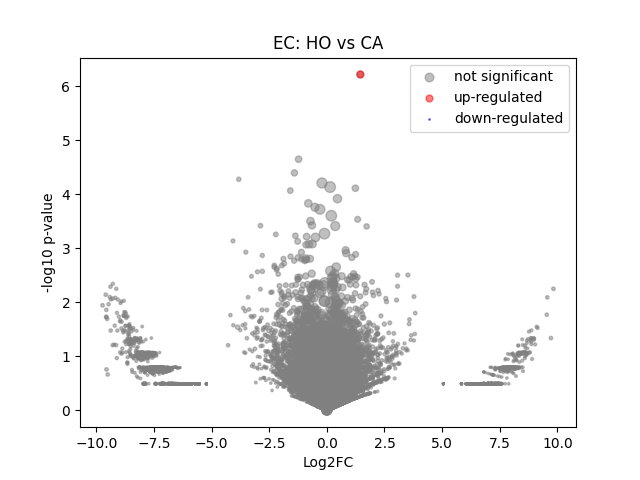

Values plotted in this chart, from the file beside it:
	gene	expression_1	expression_2	log2FC	-log10 p-val	significant
0	MIR1302-2HG	-7.2759576e-11	-5.820766e-11	1.7198263e-07	0.7333	0
1	FAM138A	-7.2759576e-11	-5.820766e-11	1.7198263e-07	0.7333	0
2	OR4F5	-7.2759576e-11	-5.820766e-11	1.7198263e-07	0.7333	0
3	AL627309.1	-7.2759576e-11	-5.820766e-11	1.7198263e-07	0.7333	0
4	AL627309.3	-7.2759576e-11	-5.820766e-11	1.7198263e-07	0.7333	0
5	AL627309.2	-7.2759576e-11	-5.820766e-11	1.7198263e-07	0.7333	0
6	AL627309.5	0.03178	0.008465	-1.896	0.594	0
7	AL627309.4	0.00758	-5.820766e-11	-6.263	0.4941	0
8	AP006222.2	-7.2759576e-11	-5.820766e-11	1.7198263e-07	0.7333	0
9	AL732372.1	-7.2759576e-11	-5.820766e-11	1.7198263e-07	0.7333	0
10	OR4F29	-7.2759576e-11	-5.820766e-11	1.7198263e-07	0.7333	0
11	AC114498.1	-7.2759576e-11	-5.820766e-11	1.7198263e-07	0.7333	0
12	OR4F16	-7.2759576e-11	-5.820766e-11	1.7198263e-07	0.7333	0
13	AL669831.2	-7.2759576e-11	-5.820766e-11	1.7198263e-07	0.7333	0
14	LINC01409	0.03152	0.03031	-0.05611	0.01596	0
15	FAM87B	-7.2759576e-11	-5.820766e-11	1.7198263e-07	0.7333	0
16	LINC01128	0.1032	0.1286	0.3172	0.2188	0
17	LINC00115	0.01986	-5.820766e-11	-7.641	1.032	0
18	FAM41C	0.004667	-5.820766e-11	-5.575	0.4941	0
19	AL645608.6	-7.2759576e-11	-5.820766e-11	1.7198263e-07	0.7333	0
20	AL645608.2	-7.2759576e-11	-5.820766e-11	1.7198263e-07	0.7333	0
21	AL645608.4	-7.2759576e-11	-5.820766e-11	1.7198263e-07	0.7333	0
22	LINC02593	-7.2759576e-11	-5.820766e-11	1.7198263e-07	0.7333	0
23	SAMD11	-7.2759576e-11	0.03246	8.347	0.8948	0
24	NOC2L	0.2481	0.2787	0.168	0.175	0
25	KLHL17	0.02821	0.08793	1.637	0.9083	0
26	PLEKHN1	0.01162	-5.820766e-11	-6.872	0.4941	0
27	PERM1	-7.2759576e-11	-5.820766e-11	1.7198263e-07	0.7333	0
28	AL645608.7	0.01374	-5.820766e-11	-7.113	0.4941	0
29	HES4	0.461	0.4428	-0.05789	0.07486	0
30	ISG15	0.259	0.263	0.02206	0.02082	0
31	AL645608.1	-7.2759576e-11	-5.820766e-11	1.7198263e-07	0.7333	0
32	AGRN	0.2607	0.2803	0.1046	0.1041	0
33	AL645608.5	-7.2759576e-11	-5.820766e-11	1.7198263e-07	0.7333	0
34	AL645608.8	-7.2759576e-11	-5.820766e-11	1.7198263e-07	0.7333	0
35	RNF223	-7.2759576e-11	-5.820766e-11	1.7198263e-07	0.7333	0
36	C1orf159	0.01394	0.04345	1.633	0.6564	0
37	AL390719.3	-7.2759576e-11	-5.820766e-11	1.7198263e-07	0.7333	0
38	LINC01342	-7.2759576e-11	-5.820766e-11	1.7198263e-07	0.7333	0
39	AL390719.2	-7.2759576e-11	-5.820766e-11	1.7198263e-07	0.7333	0
40	TTLL10-AS1	-7.2759576e-11	-5.820766e-11	1.7198263e-07	0.7333	0
41	TTLL10	-7.2759576e-11	-5.820766e-11	1.7198263e-07	0.7333	0
42	TNFRSF18	-7.2759576e-11	-5.820766e-11	1.7198263e-07	0.7333	0
43	TNFRSF4	0.04677	0.04558	-0.03714	0.0136	0
44	SDF4	0.5849	0.5964	0.02812	0.04537	0
45	B3GALT6	0.1606	0.1984	0.3054	0.284	0
46	C1QTNF12	-7.2759576e-11	0.01471	7.211	0.4937	0
47	AL162741.1	-7.2759576e-11	-5.820766e-11	1.7198263e-07	0.7333	0
48	UBE2J2	0.2874	0.3339	0.2163	0.285	0
49	LINC01786	-7.2759576e-11	-5.820766e-11	1.7198263e-07	0.7333	0
50	SCNN1D	-7.2759576e-11	0.007894	6.321	0.4937	0
51	ACAP3	0.07762	0.1049	0.4342	0.2726	0
52	PUSL1	0.1598	0.0886	-0.8505	0.8763	0
53	INTS11	0.2504	0.2497	-0.004415	0.003816	0
54	AL139287.1	-7.2759576e-11	0.01344	7.082	0.4937	0
55	CPTP	0.08884	0.07552	-0.234	0.1251	0
56	TAS1R3	0.01057	-5.820766e-11	-6.738	0.4941	0
57	DVL1	0.09895	0.1213	0.2937	0.1803	0
58	MXRA8	0.006634	0.01908	1.51	0.2681	0
59	AURKAIP1	0.7636	0.7961	0.06018	0.1242	0
... 36,541 more rows
